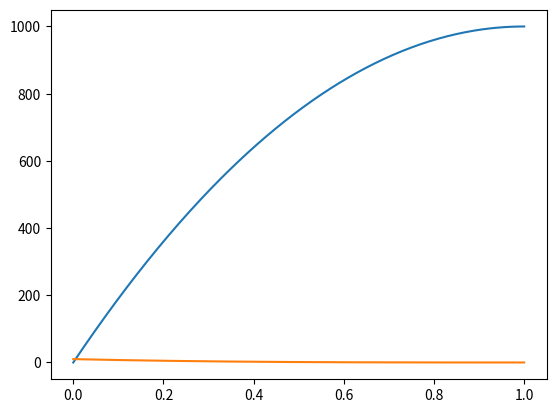

Here is the Python script that generated this plot: (Note: this script raises an exception after producing the figure.)
# Generates the ../reanneal.schedule file.
# This schedule is meant to be used with a glassy state as a starting point.

import numpy as np
import matplotlib.pyplot as plt
import os

if __name__ == '__main__':
    time = np.linspace(0., 1., 300)

    remelts = (np.sin(1./(1. - time**(.1) + .04) * 3) + 1.) / 2.
    #plt.plot(time, remelts)

    iterations = (1. - (1. - time)**2) * 1000
    plt.plot(time, iterations)

    temperature = (1. - time)**3 * 10
    plt.plot(time, temperature)
    plt.show()

    here = os.path.dirname(os.path.realpath(__file__))
    np.savetxt(
        f'{here}/../reanneal.schedule',
        np.array([temperature, iterations]).T,
        ['%f', '%d'],
        header='Temperature & iterations')
